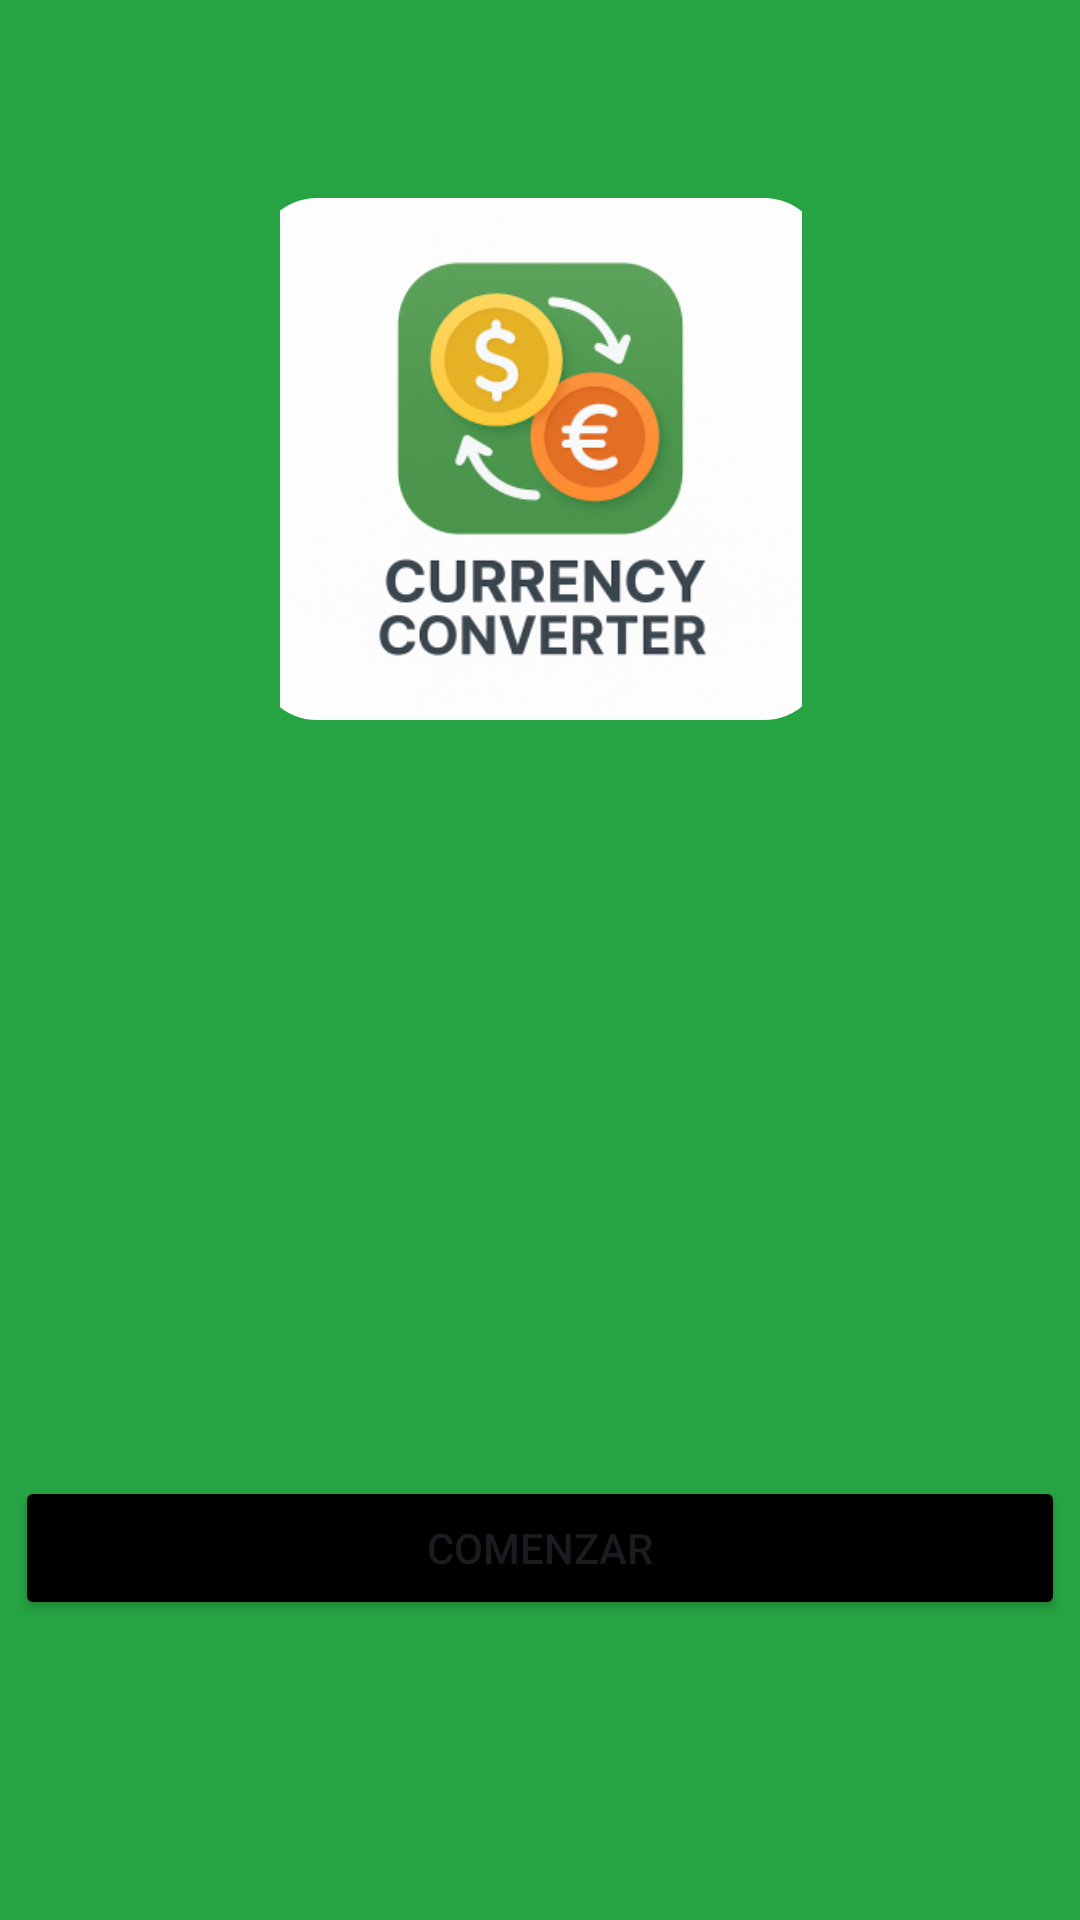

Layout XML and referenced resources for this Android screen:
<!-- AndroidManifest.xml: application theme Theme.TP_final_v1 -->
<!-- res/layout/activity_main.xml -->
<?xml version="1.0" encoding="utf-8"?>
<androidx.constraintlayout.widget.ConstraintLayout xmlns:android="http://schemas.android.com/apk/res/android"
    xmlns:app="http://schemas.android.com/apk/res-auto"
    xmlns:tools="http://schemas.android.com/tools"
    android:id="@+id/main"
    android:layout_width="match_parent"
    android:layout_height="match_parent"
    android:background="@color/backgreen"
    tools:context=".MainActivity">


    <Button
        android:id="@+id/btnComenzar"
        app:backgroundTint="@color/black"
        android:layout_width="350dp"
        android:layout_height="wrap_content"
        android:text="Comenzar"
        app:layout_constraintBottom_toBottomOf="parent"
        app:layout_constraintStart_toStartOf="parent"
        app:layout_constraintEnd_toEndOf="parent"
        android:layout_margin="100dp"
        />

    <com.google.android.material.imageview.ShapeableImageView
        android:id="@+id/imageView3"
        android:layout_width="189dp"
        android:layout_height="174dp"
        app:srcCompat="@mipmap/ic_launcher_foreground"
        app:shapeAppearanceOverlay="@style/RoundedImageView"
        app:layout_constraintBottom_toBottomOf="parent"
        app:layout_constraintStart_toStartOf="parent"
        app:layout_constraintEnd_toEndOf="parent"
        android:layout_marginBottom="400dp"/>


</androidx.constraintlayout.widget.ConstraintLayout>
<!-- resources referenced by this layout -->
<resources>
  <color name="backgreen">#26A443</color>
  <color name="black">#FF000000</color>
  <!-- mipmap ic_launcher_foreground: webp bitmap (mipmap-hdpi, 12604 bytes) -->
  <style name="RoundedImageView" parent="">
          <item name="cornerFamily">rounded</item>
          <item name="cornerSize">20dp</item> 
      </style>
  <style name="Theme.TP_final_v1" parent="Base.Theme.TP_final_v1" />
  <style name="Base.Theme.TP_final_v1" parent="Theme.Material3.DayNight.NoActionBar">
          
          
      </style>
</resources>
